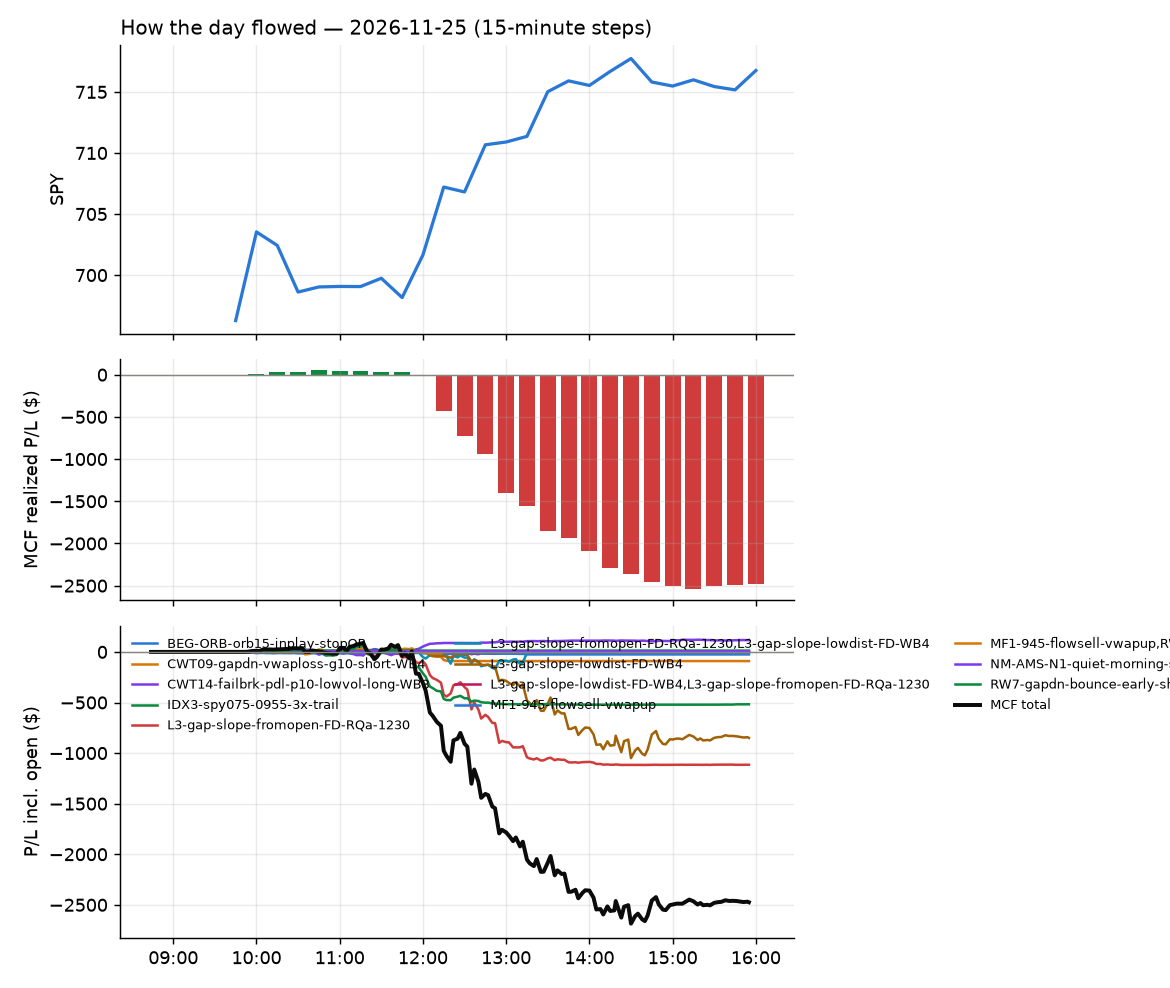

Source data for this figure (header and first rows):
id, run_id, symbol, strategy, side, date, signal_time, entry_time, entry, stop, target, exit_time, exit, exit_reason, r_multiple, mae_r, mfe_r, success, shares, pnl, broker_order_id, slip_bps, pnl_adj, r_raw
2844, 1, SPXL, IDX3-spy075-0955-3x-trail, 1, 2026-11-25, 2026-11-25 09:51:28.710524-05:00, 2026-11-25 09:51:31.757501-05:00, 205.3, 202.8, , 2026-11-25 10:10:31.688871-05:00, 209.7, stop, 1.703, -0.1172, 2.858, , 3, 13.11, 5775a604-726b-471e-a67d-1306801541aa, -10.54, 12.78, 1.746
3278, 1, CTRI, BEG-ORB-orb15-inplay-stopOR, -1, 2026-11-25, 2026-11-25 09:52:48.021742-05:00, 2026-11-25 09:52:49.004889-05:00, 20.83, 21.89, 18.54, 2026-11-25 13:16:37.845682-05:00, 21.91, stop, -1.042, -0.9005, -0.009479, , 23, -24.76, d0999e39-4081-4d3e-8a16-b23791a36a60, 26.33, -25.28, -1.02
2831, 1, BNY, CWT14-failbrk-pdl-p10-lowvol-long-WB3, 1, 2026-11-25, 2026-11-25 09:55:36.106101-05:00, 2026-11-25 09:55:37.808895-05:00, 144, 141.8, 144.1, 2026-11-25 10:00:13.254441-05:00, 144.2, target, 0.0419, -0.1828, 0.1406, , 3, 0.6, b6f30546-9ae5-47f9-9aee-eb3d28b73aaf, 26.46, 0.2682, 0.09375
2837, 1, FITB, CWT14-failbrk-pdl-p10-lowvol-long-WB3, 1, 2026-11-25, 2026-11-25 09:55:54.163236-05:00, 2026-11-25 09:55:57.906727-05:00, 50.54, 49.84, 50.65, 2026-11-25 10:05:23.136100-05:00, 50.65, target, 0.1397, -0.1151, 0.183, , 9, 0.97, 779a579b-c66c-46d5-832b-36fc7f34cef6, 14.09, 0.8859, 0.153
2834, 1, HCA, CWT14-failbrk-pdl-p10-lowvol-long-WB3, 1, 2026-11-25, 2026-11-25 09:56:00.512530-05:00, 2026-11-25 09:56:01.110396-05:00, 476.1, 468.8, 477.3, 2026-11-25 10:02:56.824115-05:00, 477.3, target, 0.146, -0.2219, 0.1633, , 2, 2.26, d49dab39-551a-4d8b-9f78-d1c200c88074, 14.83, 2.145, 0.1538
2832, 1, ITW, CWT14-failbrk-pdl-p10-lowvol-long-WB3, 1, 2026-11-25, 2026-11-25 09:56:06.282980-05:00, 2026-11-25 09:56:07.852960-05:00, 278.9, 275.9, 279.7, 2026-11-25 09:58:03.074365-05:00, 279.7, target, 0.2304, -0.0359, 0.2415, , 3, 2.22, 6934f286-0531-425d-9e14-86b3e07603b5, 2.869, 2.118, 0.2415
2855, 1, ALLY, CWT14-failbrk-pdl-p10-lowvol-long-WB3, 1, 2026-11-25, 2026-11-25 10:00:28.872405-05:00, 2026-11-25 10:00:36.868192-05:00, 37.11, 36.69, 37.3, 2026-11-25 10:34:54.527403-05:00, 37.3, target, 0.4369, -0.4246, 0.5426, , 13, 2.47, b7a8f5d5-c96b-4761-92b0-76e5e87eacd9, -16.14, 2.408, 0.4482
2856, 1, BX, CWT14-failbrk-pdl-p10-lowvol-long-WB3, 1, 2026-11-25, 2026-11-25 10:00:38.418970-05:00, 2026-11-25 10:00:47.055931-05:00, 115, 113.4, 115.9, 2026-11-25 10:36:09.156059-05:00, 116, target, 0.577, -0.502, 0.5406, , 4, 4.08, e33b4270-f889-4831-b83e-e3afec50bf1d, -32.51, 3.586, 0.6565
2838, 1, FAST, CWT14-failbrk-pdl-p10-lowvol-long-WB3, 1, 2026-11-25, 2026-11-25 10:00:55.572039-05:00, 2026-11-25 10:01:02.955018-05:00, 51.43, 50.85, 51.64, 2026-11-25 10:03:30.578271-05:00, 51.63, target, 0.3322, -0.05151, 0.3691, , 9, 1.8, 9c5033e1-7275-486b-acc7-40992e42f08d, -6.801, 1.741, 0.3434
2845, 1, JHX, CWT14-failbrk-pdl-p10-lowvol-long-WB3, 1, 2026-11-25, 2026-11-25 10:01:10.913668-05:00, 2026-11-25 10:01:14.240252-05:00, 27.61, 27.11, 27.84, 2026-11-25 10:11:13.487944-05:00, 27.84, target, 0.4585, -0.09159, 0.4814, , 18, 4.17, 56949c58-835f-401b-89c2-8a8cfc9079cb, -26.89, 4.105, 0.4658
2839, 1, SW, CWT14-failbrk-pdl-p10-lowvol-long-WB3, 1, 2026-11-25, 2026-11-25 10:01:42.631576-05:00, 2026-11-25 10:01:43.675265-05:00, 39.3, 38.59, 39.53, 2026-11-25 10:05:15.614225-05:00, 39.53, target, 0.3152, -0.1821, 0.2942, , 12, 2.76, 74e7d345-3d10-412f-86dd-3f169490bc56, -6.357, 2.7, 0.3222
2846, 1, SUNB, CWT14-failbrk-pdl-p10-lowvol-long-WB3, 1, 2026-11-25, 2026-11-25 10:01:42.225187-05:00, 2026-11-25 10:01:45.375796-05:00, 72.22, 70.73, 72.6, 2026-11-25 10:09:41.708670-05:00, 72.64, target, 0.2461, -0.1907, 0.3045, , 6, 2.52, b3ffbddc-f943-467e-bf3f-4bc1af967fe0, 4.156, 2.207, 0.281
2840, 1, VONV, CWT14-failbrk-pdl-p10-lowvol-long-WB3, 1, 2026-11-25, 2026-11-25 10:01:51.668749-05:00, 2026-11-25 10:01:53.092393-05:00, 110.2, 109.3, 110.4, 2026-11-25 10:05:22.518898-05:00, 110.4, target, 0.1913, -0.09485, 0.1953, , 4, 0.74, a35066e3-5dba-4b3e-a987-3695679c02b5, 4.54, 0.6857, 0.2064
2847, 1, FRVO, NM-AMS-N1-quiet-morning-short, -1, 2026-11-25, 2026-11-25 10:05:56.202258-05:00, 2026-11-25 10:05:59.690483-05:00, 8.75, 9.15, 8.64, 2026-11-25 10:09:57.490771-05:00, 8.64, target, 0.2715, -0.125, 0.2749, , 56, 6.16, c76f1592-2ef3-4f97-b051-7018c311e3a4, 68.1, 6.084, 0.2749
2868, 1, SNOW, MF1-945-flowsell-vwapup, -1, 2026-11-25, 2026-11-25 10:11:37.484200-05:00, 2026-11-25 10:11:38.968542-05:00, 256.8, 258.1, 251.8, 2026-11-25 10:55:53.983118-05:00, 258.2, stop, -1.243, -0.6313, 3.306, , 3, -4.32, e5c0017c-18db-4cdb-8ca5-57bf8ef3de4e, -31.84, -4.724, -1.136
3032, 1, SKHY, MF1-945-flowsell-vwapup, -1, 2026-11-25, 2026-11-25 10:16:34.351393-05:00, 2026-11-25 10:16:35.634458-05:00, 103.5, 105.8, 101.2, 2026-11-25 12:13:43.554787-05:00, 105.9, stop, -1.07, -1.14, 0.6936, , 4, -9.59, 12cb28b4-607a-4a6d-9373-441691f72d06, 72.89, -9.811, -1.046
2852, 1, FCFS, CWT14-failbrk-pdl-p10-lowvol-long-WB3, 1, 2026-11-25, 2026-11-25 10:20:53.454581-05:00, 2026-11-25 10:20:54.253028-05:00, 168.6, 165.3, 168.8, 2026-11-25 10:30:44.003704-05:00, 169, target, 0.05895, -0.2057, 0.1422, , 3, 1.2, 941ec86e-f8e5-4095-83c7-d83b174d609a, 32.74, 0.5846, 0.121
3033, 1, HALO, CWT14-failbrk-pdl-p10-lowvol-long-WB3, 1, 2026-11-25, 2026-11-25 10:26:01.405898-05:00, 2026-11-25 10:26:02.750763-05:00, 93.29, 90.94, 93.78, 2026-11-25 12:15:55.490788-05:00, 93.77, target, 0.1991, -0.2933, 0.2126, , 5, 2.4, 8c55c453-1211-4821-b8f2-f392088f1cbb, 13.95, 2.342, 0.2041
2857, 1, BAM, CWT14-failbrk-pdl-p10-lowvol-long-WB3, 1, 2026-11-25, 2026-11-25 10:30:34.317320-05:00, 2026-11-25 10:30:39.227056-05:00, 49.86, 49.07, 50, 2026-11-25 10:33:33.233300-05:00, 50.0, target, 0.1679, -0.1278, 0.1632, , 10, 1.39, e9a3c086-d71a-4b10-bab4-37717c980789, 12.25, 1.327, 0.1759
2858, 1, DD, CWT14-failbrk-pdl-p10-lowvol-long-WB3, 1, 2026-11-25, 2026-11-25 10:30:49.461115-05:00, 2026-11-25 10:30:52.305409-05:00, 149.7, 147.2, 149.9, 2026-11-25 10:36:07.470058-05:00, 150, target, 0.08818, -0.1004, 0.05222, , 3, 0.84, 1b14a485-5b98-4e70-9fdb-5fa937fc8f01, 23.77, 0.6585, 0.1125
3005, 1, LYV, CWT14-failbrk-pdl-p10-lowvol-long-WB3, 1, 2026-11-25, 2026-11-25 10:31:21.107908-05:00, 2026-11-25 10:31:22.716098-05:00, 180.2, 177.2, 180.4, 2026-11-25 12:08:58.969326-05:00, 180.5, target, 0.06206, -0.5767, 0.1318, , 3, 0.82, 5ec2ce90-734d-41a7-bedc-993de6eb8173, 27.54, 0.565, 0.09008
3059, 1, SOXL, CWT09-gapdn-vwaploss-g10-short-WB4, -1, 2026-11-25, 2026-11-25 10:31:48.930581-05:00, 2026-11-25 10:31:51.882201-05:00, 25.94, 28.08, , 2026-11-25 12:17:43.701490-05:00, 28.11, stop, -1.025, -0.9533, 0.6218, , 19, -41.28, 1df3ee42-d8d1-472c-a7a2-1f93e2cc1c2a, -135.8, -41.73, -1.014
3034, 1, TECL, CWT09-gapdn-vwaploss-g10-short-WB4, -1, 2026-11-25, 2026-11-25 10:31:53.608472-05:00, 2026-11-25 10:31:55.025801-05:00, 90.23, 95.27, , 2026-11-25 12:16:44.200998-05:00, 95.43, stop, -1.041, -0.9054, 0.3864, , 5, -25.99, 8ed65c37-fe3f-47bc-9777-0e4d631e82fd, -72.34, -26.24, -1.031
2859, 1, URI, CWT14-failbrk-pdl-p10-lowvol-long-WB3, 1, 2026-11-25, 2026-11-25 10:31:59.609546-05:00, 2026-11-25 10:32:00.024184-05:00, 995.3, 967.9, 998, 2026-11-25 10:36:08.464156-05:00, 998.5, target, 0.09575, -0.1522, 0.08229, , 1, 3.27, bdd50da5-3ef7-4d73-bebf-c34de4ae7fc1, 38.38, 2.621, 0.1195
3073, 1, USD, CWT09-gapdn-vwaploss-g10-short-WB4, -1, 2026-11-25, 2026-11-25 10:32:00.105262-05:00, 2026-11-25 10:32:00.748150-05:00, 35.05, 36.66, , 2026-11-25 12:18:25.166313-05:00, 36.69, stop, -1.034, -1.006, 0.6522, , 14, -22.96, a9285110-c0b2-465a-8e14-40e0102af81b, -37.23, -23.3, -1.019
3006, 1, AA, CWT14-failbrk-pdl-p10-lowvol-long-WB3, 1, 2026-11-25, 2026-11-25 10:35:25.997571-05:00, 2026-11-25 10:35:28.027032-05:00, 33.84, 33, 34.09, 2026-11-25 12:09:04.677538-05:00, 34.11, target, 0.2834, -0.597, 0.3765, , 14, 3.68, 8776f426-4f5a-4e6a-ae16-c489e5c55099, -2.11, 3.342, 0.3121
2882, 1, ARMK, CWT14-failbrk-pdl-p10-lowvol-long-WB3, 1, 2026-11-25, 2026-11-25 10:35:32.390996-05:00, 2026-11-25 10:35:33.168922-05:00, 56.36, 55.37, 56.53, 2026-11-25 11:22:37.198533-05:00, 56.52, target, 0.1541, -0.1914, 0.1914, , 8, 1.28, 8fc5b526-a441-4f02-a647-0f82a6d535d1, 15.1, 1.223, 0.1612
2944, 1, BMO, CWT14-failbrk-pdl-p10-lowvol-long-WB3, 1, 2026-11-25, 2026-11-25 10:35:37.833894-05:00, 2026-11-25 10:35:40.149534-05:00, 157.8, 156, 158.2, 2026-11-25 12:03:48.144343-05:00, 158.2, target, 0.2056, -0.5076, 0.2635, , 3, 1.17, 642828ed-5b5f-43ed-b609-b57b7fa74daf, 5.073, 1.112, 0.2163
2891, 1, BN, CWT14-failbrk-pdl-p10-lowvol-long-WB3, 1, 2026-11-25, 2026-11-25 10:35:38.248494-05:00, 2026-11-25 10:35:40.598379-05:00, 39.04, 38.51, 39.22, 2026-11-25 11:46:36.016230-05:00, 39.22, target, 0.3332, -0.3999, 0.3047, , 12, 2.16, 1f247f60-91f9-4cb0-a92d-9a0d43db2b54, -7.679, 2.1, 0.3427
2907, 1, CCL, CWT14-failbrk-pdl-p10-lowvol-long-WB3, 1, 2026-11-25, 2026-11-25 10:35:41.288719-05:00, 2026-11-25 10:35:45.802955-05:00, 27.47, 26.93, 27.63, 2026-11-25 12:01:55.196258-05:00, 27.63, target, 0.2946, -0.5243, 0.2484, , 18, 2.95, a9481a2e-de82-4b41-b031-bcb7e513149d, -3.639, 2.883, 0.3015
2915, 1, DIA, CWT14-failbrk-pdl-p10-lowvol-long-WB3, 1, 2026-11-25, 2026-11-25 10:35:49.468261-05:00, 2026-11-25 10:35:51.564856-05:00, 493.2, 488.6, 494.4, 2026-11-25 12:02:00.714413-05:00, 494.4, target, 0.2388, -0.4551, 0.2413, , 2, 2.35, 859e2d64-9533-4881-8a80-92771350e23e, 1.926, 2.22, 0.2528
2885, 1, DLR, CWT14-failbrk-pdl-p10-lowvol-long-WB3, 1, 2026-11-25, 2026-11-25 10:35:50.176840-05:00, 2026-11-25 10:35:52.923345-05:00, 162.5, 159.2, 163.1, 2026-11-25 11:25:28.138915-05:00, 163.1, target, 0.1579, -0.2319, 0.1694, , 3, 1.71, 7d189359-6b02-456d-8aaa-35cf6a407e8f, 18.49, 1.594, 0.1694
2945, 1, FTNT, CWT14-failbrk-pdl-p10-lowvol-long-WB3, 1, 2026-11-25, 2026-11-25 10:36:01.114845-05:00, 2026-11-25 10:36:05.901752-05:00, 130.7, 127.5, 131.3, 2026-11-25 12:06:06.999111-05:00, 131.3, target, 0.1915, -0.4175, 0.1952, , 3, 2.01, 94cc8d86-8d3a-43e2-85da-50287ebd7277, 15.33, 1.81, 0.2127
2908, 1, GEN, CWT14-failbrk-pdl-p10-lowvol-long-WB3, 1, 2026-11-25, 2026-11-25 10:36:02.586605-05:00, 2026-11-25 10:36:07.751953-05:00, 30.05, 29.57, 30.16, 2026-11-25 11:58:23.228965-05:00, 30.17, target, 0.2292, -0.463, 0.2631, , 16, 1.92, 1ca6139e-7824-4463-b63e-be14ddfdb5ff, 4.994, 1.742, 0.2526
2916, 1, IWD, CWT14-failbrk-pdl-p10-lowvol-long-WB3, 1, 2026-11-25, 2026-11-25 10:36:12.327156-05:00, 2026-11-25 10:36:15.534792-05:00, 251.6, 249.3, 251.8, 2026-11-25 12:01:58.528279-05:00, 251.8, target, 0.0772, -0.5291, 0.1006, , 3, 0.63, d13fa9cb-03b9-48d7-a3d7-81399e5a34eb, 13.33, 0.5296, 0.09183
3007, 1, LH, CWT14-failbrk-pdl-p10-lowvol-long-WB3, 1, 2026-11-25, 2026-11-25 10:36:17.351576-05:00, 2026-11-25 10:36:18.550243-05:00, 370.4, 366.5, 370.9, 2026-11-25 12:09:12.157479-05:00, 371, target, 0.123, -0.4585, 0.2061, , 2, 1.19, 159af8a5-df47-48a3-892a-ab761a424052, 11.76, 0.9552, 0.1533
2883, 1, KMX, CWT14-failbrk-pdl-p10-lowvol-long-WB3, 1, 2026-11-25, 2026-11-25 10:36:15.433372-05:00, 2026-11-25 10:36:20.330418-05:00, 50.8, 49.68, 50.97, 2026-11-25 11:22:41.483431-05:00, 50.98, target, 0.1446, -0.4167, 0.1012, , 9, 1.65, 8dda2d78-a77f-457f-971e-2a3b6fe79334, 22.03, 1.458, 0.1637
2946, 1, MAR, CWT14-failbrk-pdl-p10-lowvol-long-WB3, 1, 2026-11-25, 2026-11-25 10:36:19.822040-05:00, 2026-11-25 10:36:21.808883-05:00, 412.2, 406.6, 412.3, 2026-11-25 12:03:29.684171-05:00, 412.4, target, 0.0107, -0.6676, 0.05341, , 2, 0.32, 981eb4d6-9527-44fc-b565-a05682cc4a13, 27.61, 0.1202, 0.02848
2866, 1, MOS, CWT14-failbrk-pdl-p10-lowvol-long-WB3, 1, 2026-11-25, 2026-11-25 10:36:22.292984-05:00, 2026-11-25 10:36:24.716793-05:00, 19.74, 19.24, 19.84, 2026-11-25 10:52:11.802664-05:00, 19.83, target, 0.1721, -0.3077, 0.2665, , 25, 2.24, f022e802-514f-4303-8037-5d3e50f05d2f, 17.96, 2.173, 0.1774
2869, 1, NDAQ, CWT14-failbrk-pdl-p10-lowvol-long-WB3, 1, 2026-11-25, 2026-11-25 10:36:26.629190-05:00, 2026-11-25 10:36:27.685829-05:00, 105.3, 104, 105.5, 2026-11-25 10:55:54.551904-05:00, 105.5, target, 0.09841, -0.3838, 0.02214, , 4, 0.6, a981a92d-0941-4ea5-b4be-4c19debeb4a7, 17.12, 0.5333, 0.1107
2894, 1, NOW, CWT14-failbrk-pdl-p10-lowvol-long-WB3, 1, 2026-11-25, 2026-11-25 10:36:28.209839-05:00, 2026-11-25 10:36:29.392849-05:00, 90.1, 87.57, 90.25, 2026-11-25 11:56:03.331456-05:00, 90.24, target, 0.05098, -0.3957, 0.02374, , 5, 0.7, e4093e06-9bfa-45c5-a9a3-0a47b5812039, 48.36, 0.6442, 0.05539
3008, 1, TD, CWT14-failbrk-pdl-p10-lowvol-long-WB3, 1, 2026-11-25, 2026-11-25 10:36:51.005788-05:00, 2026-11-25 10:36:52.423148-05:00, 115, 113.6, 115, 2026-11-25 12:09:05.829551-05:00, 115, target, 0.03136, -0.644, 0.1266, , 4, 0.23, 9204750f-78a7-410f-b04c-2d66c4081a34, 22.23, 0.1734, 0.04161
2917, 1, UDOW, CWT14-failbrk-pdl-p10-lowvol-long-WB3, 1, 2026-11-25, 2026-11-25 10:36:56.114040-05:00, 2026-11-25 10:36:58.329122-05:00, 55.72, 53.97, 56.1, 2026-11-25 12:02:06.208972-05:00, 56.12, target, 0.2149, -0.4515, 0.1963, , 8, 3.26, 27d54ea0-0eeb-4b58-9d2f-b1c47d193796, 14.43, 2.999, 0.2336
2918, 1, VIG, CWT14-failbrk-pdl-p10-lowvol-long-WB3, 1, 2026-11-25, 2026-11-25 10:36:59.309672-05:00, 2026-11-25 10:37:01.020418-05:00, 239.7, 237.5, 239.9, 2026-11-25 12:02:55.093601-05:00, 239.9, target, 0.09328, -0.4783, 0.04032, , 3, 0.7, f8da2999-b900-4fba-a77b-81e7ff8246b6, 11.93, 0.6124, 0.1066
3009, 1, AIG, RW7-gapdn-bounce-early-short-FD, -1, 2026-11-25, 2026-11-25 10:40:26.619825-05:00, 2026-11-25 10:40:28.895299-05:00, 81.6, 82.12, 81.2, 2026-11-25 12:08:59.852861-05:00, 82.18, stop, -1.2, -1.049, 0.3273, , 6, -3.48, 795954d3-675e-40fd-98f1-86dc5b42620c, 7.348, -3.738, -1.117
3035, 1, ASX, RW7-gapdn-bounce-early-short-FD, -1, 2026-11-25, 2026-11-25 10:45:33.608225-05:00, 2026-11-25 10:45:35.156459-05:00, 26.96, 27.93, 26.17, 2026-11-25 12:16:48.226698-05:00, 27.96, stop, -1.052, -0.9371, 0.1203, , 18, -17.97, e27d3b4e-e9b6-4844-aa10-9c4c897727a4, 33.27, -18.39, -1.028
3087, 1, AXTI, RW7-gapdn-bounce-early-short-FD, -1, 2026-11-25, 2026-11-25 10:45:35.163774-05:00, 2026-11-25 10:45:35.575505-05:00, 28.15, 29.9, 26.74, 2026-11-25 12:35:58.013001-05:00, 29.91, stop, -1.016, -0.9402, 0.3077, , 17, -29.92, 7e833d56-a220-487b-b046-a92347da175f, 60.03, -30.32, -1.003
2876, 1, BIP, RW7-gapdn-bounce-early-short-FD, -1, 2026-11-25, 2026-11-25 10:45:37.347638-05:00, 2026-11-25 10:45:37.982551-05:00, 45.04, 45.5, 44.68, 2026-11-25 11:14:41.920174-05:00, 44.69, target, 0.7543, -0.2848, 0.8542, , 11, 3.85, b6fb67d1-0533-47a9-b301-e4ff68f9681c, 11.11, 3.787, 0.7668
3010, 1, CBRS, RW7-gapdn-bounce-early-short-FD, -1, 2026-11-25, 2026-11-25 10:45:41.240495-05:00, 2026-11-25 10:45:41.507336-05:00, 82.68, 86.49, 80.45, 2026-11-25 12:10:12.928829-05:00, 86.62, stop, -1.045, -0.965, 0.2035, , 5, -19.7, 1925549e-2f66-40d3-9de8-6db5b726fa69, 94.64, -19.92, -1.033
2874, 1, HUM, RW7-gapdn-bounce-early-short-FD, -1, 2026-11-25, 2026-11-25 10:46:06.391723-05:00, 2026-11-25 10:46:07.062885-05:00, 398.5, 405.1, 393.2, 2026-11-25 11:09:14.069609-05:00, 405.8, stop, -1.136, -1.068, -0.05335, , 2, -14.48, b6acbffd-5622-4819-8620-6ed9d81c7921, 15.66, -14.9, -1.104
3154, 1, LITE, RW7-gapdn-bounce-early-short-FD, -1, 2026-11-25, 2026-11-25 10:46:18.255826-05:00, 2026-11-25 10:46:19.539141-05:00, 438, 458.2, 424.2, 2026-11-25 12:55:29.138368-05:00, 458.4, stop, -1.022, -0.9801, 0.3843, , 2, -40.82, 38993c0e-3d9a-43f1-b1ed-a385af5a0227, 72.87, -41.29, -1.011
2973, 1, MLI, RW7-gapdn-bounce-early-short-FD, -1, 2026-11-25, 2026-11-25 10:46:21.945842-05:00, 2026-11-25 10:46:24.741493-05:00, 52.4, 53.04, 52.16, 2026-11-25 12:07:03.511564-05:00, 53.1, stop, -1.131, -1.041, 0.03107, , 9, -6.3, ef1898b9-4faf-4034-a330-ee2cdbb2241d, 38.02, -6.551, -1.087
3127, 1, SMCI, RW7-gapdn-bounce-early-short-FD, -1, 2026-11-25, 2026-11-25 10:46:42.683395-05:00, 2026-11-25 10:46:44.490584-05:00, 21.52, 22.25, 20.93, 2026-11-25 12:51:29.493815-05:00, 22.25, stop, -1.03, -0.9829, 0.3849, , 23, -16.7, 7a472253-677b-49ae-9c20-448fba78ceff, 32.42, -17.23, -0.9982
3074, 1, SWKS, RW7-gapdn-bounce-early-short-FD, -1, 2026-11-25, 2026-11-25 10:46:47.307675-05:00, 2026-11-25 10:46:50.031712-05:00, 79.24, 80.82, 78.46, 2026-11-25 12:18:07.896396-05:00, 80.89, stop, -1.074, -1.054, 0.4888, , 6, -9.9, 9c31f942-5048-42e6-9351-1b6800a0c36a, 50.23, -10.15, -1.047
2947, 1, IBX, L3-gap-slope-fromopen-FD-RQa-1230, -1, 2026-11-25, 2026-11-25 10:49:27.939619-05:00, 2026-11-25 10:49:31.390126-05:00, 18.05, 18.34, 17.86, 2026-11-25 12:05:33.141846-05:00, 18.36, stop, -1.153, -0.8572, 0.5507, , 27, -8.46, 2d3b0e2c-9743-4cdc-a245-c907d8f18460, -0.205, -9.067, -1.076
2879, 1, ARES, CWT14-failbrk-pdl-p10-lowvol-long-WB3, 1, 2026-11-25, 2026-11-25 10:50:33.399868-05:00, 2026-11-25 10:50:35.503216-05:00, 128.4, 125.6, 128.6, 2026-11-25 11:21:36.659754-05:00, 128.6, target, 0.05193, -0.3133, 0.09722, , 3, 0.48, cdde90b3-e886-4896-865c-93a52645a320, 37.13, 0.4326, 0.05761
2974, 1, ECHO, RW7-gapdn-bounce-early-short-FD, -1, 2026-11-25, 2026-11-25 10:50:53.347056-05:00, 2026-11-25 10:50:55.569058-05:00, 81.81, 83.11, 80.26, 2026-11-25 12:07:47.300346-05:00, 83.19, stop, -1.097, -0.886, 0.4025, , 6, -8.27, 9e81754e-5b56-4b83-a10f-3ff059bb6eaf, -15.51, -8.531, -1.063
3060, 1, HIMS, RW7-gapdn-bounce-early-short-FD, -1, 2026-11-25, 2026-11-25 10:51:07.366932-05:00, 2026-11-25 10:51:08.551342-05:00, 13.86, 14.33, 13.39, 2026-11-25 12:18:00.161073-05:00, 14.35, stop, -1.079, -1.001, 0.1475, , 36, -17.64, a899436d-04cd-45dc-82e8-b2f72a4d49b1, 0.0, -18.43, -1.033
2919, 1, IQV, RW7-gapdn-bounce-early-short-FD, -1, 2026-11-25, 2026-11-25 10:51:12.895276-05:00, 2026-11-25 10:51:13.431930-05:00, 247.3, 249.4, 245.2, 2026-11-25 12:02:07.116201-05:00, 249.5, stop, -1.09, -0.9336, 0.09004, , 3, -6.51, 25943824-ef6f-49ac-ae6f-b14574dd17f4, -0.2022, -6.9, -1.028
3155, 1, MCHP, RW7-gapdn-bounce-early-short-FD, -1, 2026-11-25, 2026-11-25 10:51:21.966210-05:00, 2026-11-25 10:51:25.723298-05:00, 54.62, 55.87, 53.47, 2026-11-25 12:54:31.253109-05:00, 55.93, stop, -1.069, -1.046, 0.712, , 9, -11.78, 5acc2b60-efa0-42d4-bb8a-caff41e23c28, 8.943, -12.04, -1.046
... 344 more rows
